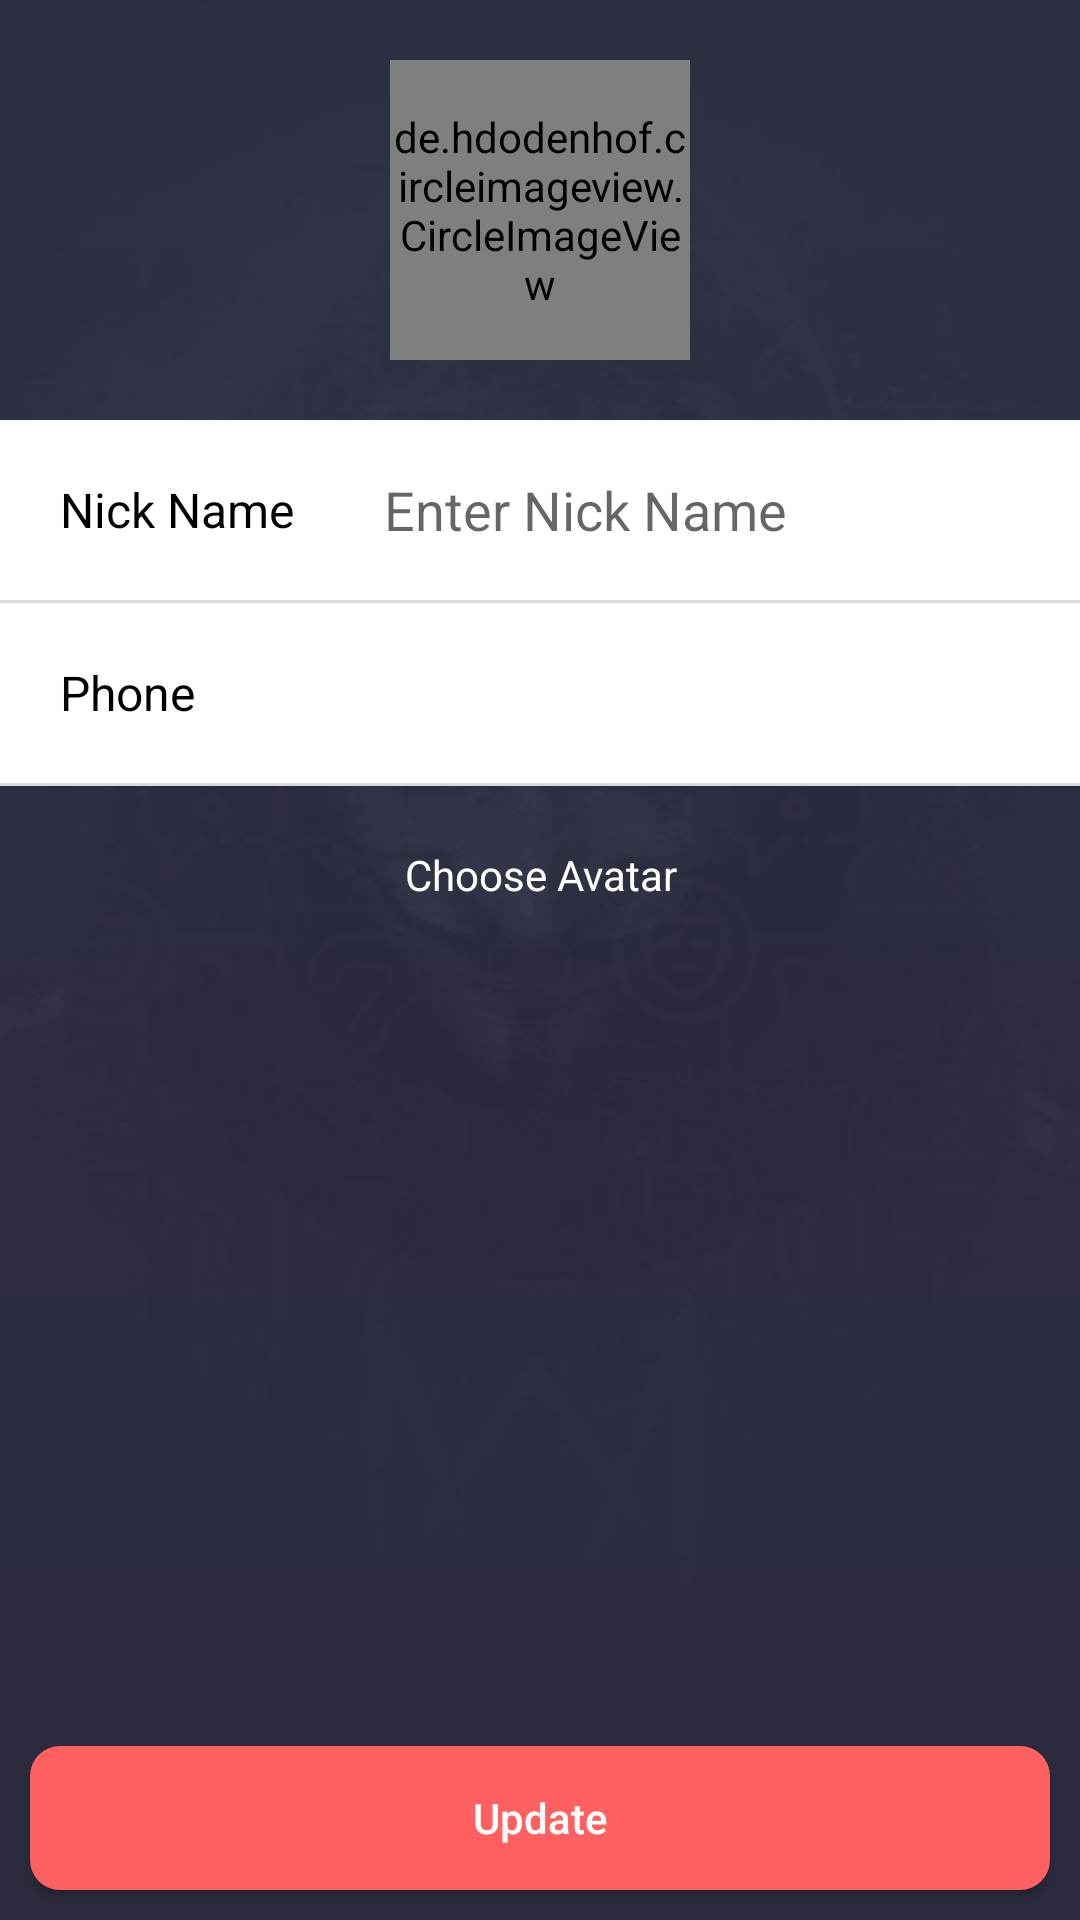

Here is an Android app screen rendered from its layout file. Give the layout XML and the strings, colors and styles it references.
<!-- AndroidManifest.xml: application theme AppTheme -->
<!-- res/layout/activity_create_profile.xml -->
<?xml version="1.0" encoding="utf-8"?>
<RelativeLayout xmlns:android="http://schemas.android.com/apk/res/android"
    android:layout_width="match_parent"
    android:layout_height="match_parent"
    android:background="@drawable/background"
    android:orientation="vertical">

    <LinearLayout
        android:layout_width="match_parent"
        android:layout_height="wrap_content"
        android:orientation="vertical">


        <de.hdodenhof.circleimageview.CircleImageView
            android:id="@+id/image"
            android:layout_width="100dp"
            android:layout_height="100dp"
            android:layout_gravity="center"
            android:layout_marginTop="20dp"
            android:src="@drawable/profile" />


        <LinearLayout
            android:layout_width="match_parent"
            android:layout_height="wrap_content"
            android:layout_marginTop="20dp"
            android:background="#fff"
            android:orientation="vertical">

            <LinearLayout
                android:layout_width="match_parent"
                android:layout_height="60dp"
                android:orientation="horizontal">

                <TextView
                    android:layout_width="wrap_content"
                    android:layout_height="wrap_content"
                    android:layout_gravity="center"
                    android:layout_marginLeft="20dp"
                    android:layout_marginRight="20dp"
                    android:text="Nick Name"
                    android:textColor="#000"
                    android:textSize="16sp" />

                <EditText
                    android:id="@+id/name"
                    android:layout_width="match_parent"
                    android:layout_height="wrap_content"
                    android:layout_gravity="center"
                    android:background="@null"
                    android:hint="Enter Nick Name"
                    android:inputType="textCapWords"
                    android:padding="10dp" />
            </LinearLayout>

            <View
                android:layout_width="match_parent"
                android:layout_height="1dp"
                android:background="#DADADA" />
        </LinearLayout>

        <LinearLayout
            android:layout_width="match_parent"
            android:layout_height="wrap_content"
            android:background="#fff"
            android:orientation="vertical">

            <LinearLayout
                android:layout_width="match_parent"
                android:layout_height="60dp"
                android:orientation="horizontal">

                <TextView
                    android:layout_width="wrap_content"
                    android:layout_height="wrap_content"
                    android:layout_gravity="center"
                    android:layout_marginLeft="20dp"
                    android:layout_marginRight="20dp"
                    android:text="Phone       "
                    android:textColor="#000"
                    android:textSize="16sp" />

                <TextView
                    android:id="@+id/phone"
                    android:layout_width="match_parent"
                    android:layout_height="wrap_content"
                    android:layout_gravity="center"
                    android:background="@null"
                    android:padding="10dp"
                    android:textColor="#000"

                    android:textSize="16sp" />
            </LinearLayout>

            <View
                android:layout_width="match_parent"
                android:layout_height="1dp"
                android:background="#DADADA" />
        </LinearLayout>

        <TextView
            android:layout_width="250dp"
            android:layout_height="wrap_content"
            android:layout_gravity="center"
            android:layout_marginTop="20dp"
            android:gravity="center"
            android:text="Choose Avatar"
            android:textColor="#fff" />

        <androidx.recyclerview.widget.RecyclerView
            android:id="@+id/recyclerview"
            android:layout_width="wrap_content"
            android:layout_height="wrap_content"
            android:layout_gravity="center"
            android:layout_marginTop="10dp" />


    </LinearLayout>

    <Button
        android:id="@+id/update"
        android:layout_width="match_parent"
        android:layout_height="wrap_content"
        android:layout_alignParentBottom="true"
        android:layout_margin="10dp"
        android:background="@drawable/btn_bg"
        android:inputType="text"
        android:text="Update"
        android:textColor="#fff" />

    <RelativeLayout
        android:id="@+id/wholeLayout"
        android:layout_width="match_parent"
        android:layout_height="match_parent"
        android:alpha="0.8"
        android:background="#000"
        android:visibility="gone">

        <ProgressBar
            android:layout_width="wrap_content"
            android:layout_height="wrap_content"
            android:layout_centerInParent="true" />
    </RelativeLayout>

</RelativeLayout>
<!-- resources referenced by this layout -->
<resources>
  <!-- drawable background: jpg bitmap (drawable, 26733 bytes) -->
  <!-- drawable btn_bg (drawable) -->
  <?xml version="1.0" encoding="utf-8"?>
  <shape android:shape="rectangle" xmlns:android="http://schemas.android.com/apk/res/android">
  
      <corners android:radius="10dp"/>
      <solid android:color="@color/colorAccent"/>
  </shape>
  <!-- drawable profile: png bitmap (drawable, 8360 bytes) -->
  <style name="AppTheme" parent="Theme.AppCompat.Light.DarkActionBar">
          
          <item name="colorPrimary">@color/colorPrimary</item>
          <item name="colorPrimaryDark">@color/colorPrimaryDark</item>
          <item name="colorAccent">@color/colorAccent</item>
  
      </style>
  <color name="colorAccent">#FF6160</color>
  <color name="colorPrimary">#2A2D3E</color>
  <color name="colorPrimaryDark">#2A2D3E</color>
</resources>
